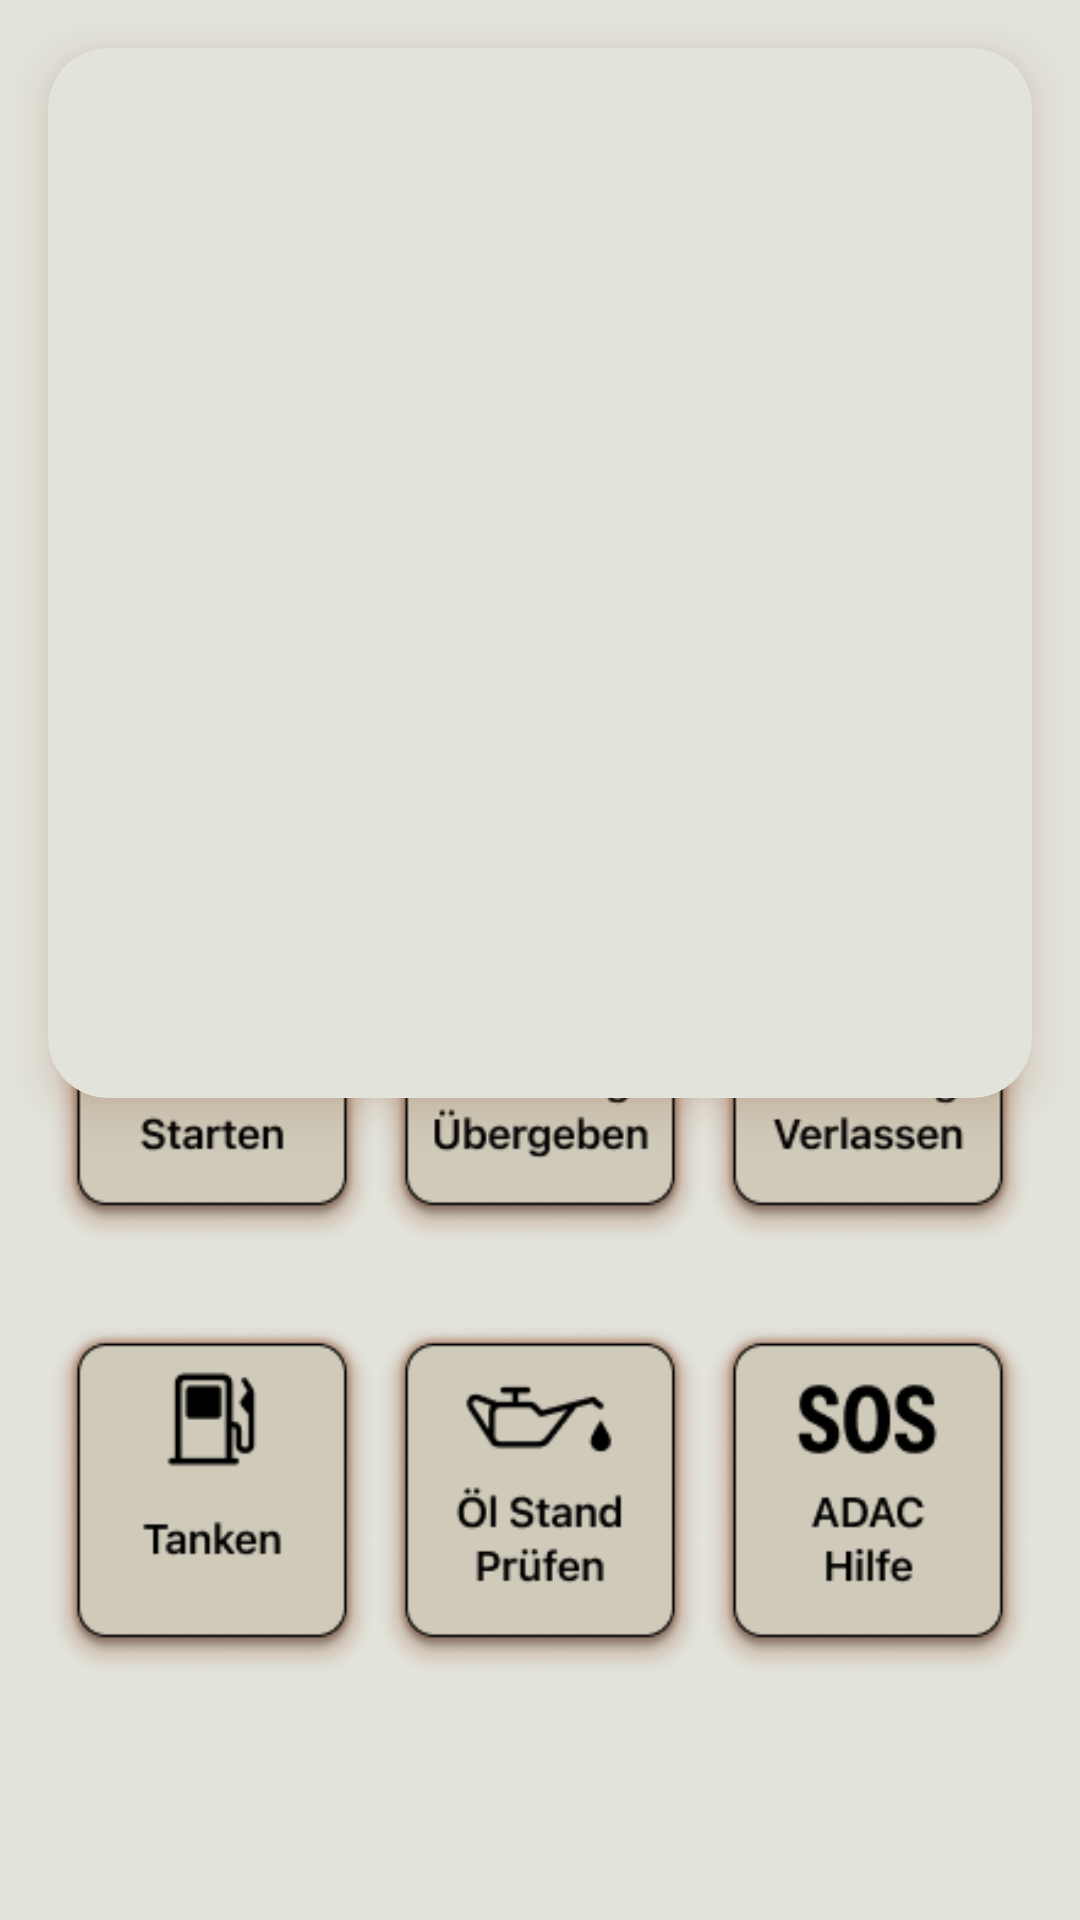

Here is an Android app screen rendered from its layout file. Give the layout XML and the strings, colors and styles it references.
<!-- AndroidManifest.xml: application theme Theme.AbschlussAufgabe -->
<!-- res/layout/fragment_car.xml -->
<?xml version="1.0" encoding="utf-8"?>
<FrameLayout xmlns:android="http://schemas.android.com/apk/res/android"
    xmlns:tools="http://schemas.android.com/tools"
    android:layout_width="match_parent"
    android:layout_height="match_parent"
    xmlns:app="http://schemas.android.com/apk/res-auto"
    android:background="@color/back_ground"
    tools:context=".ui.CarFragment">

    


    <androidx.constraintlayout.widget.ConstraintLayout
        android:layout_width="match_parent"
        android:layout_height="match_parent">



        <androidx.cardview.widget.CardView
            android:id="@+id/cv_car"
            android:layout_width="match_parent"
            android:layout_height="350dp"
            android:layout_margin="16dp"
            android:layout_marginTop="8dp"
            app:cardCornerRadius="20dp"
            android:outlineSpotShadowColor="@color/back_ground_ramen"
            android:outlineAmbientShadowColor="@color/back_ground_ramen"

            android:backgroundTint="@color/back_ground"
            app:cardElevation="8dp"

            app:layout_constraintEnd_toEndOf="parent"
            app:layout_constraintStart_toStartOf="parent"
            app:layout_constraintTop_toTopOf="parent">

        </androidx.cardview.widget.CardView>

        <LinearLayout
            android:id="@+id/linearLayout"
            android:layout_width="0dp"
            android:layout_height="wrap_content"
            android:backgroundTint="@color/back_ground"
            android:orientation="horizontal"
            app:layout_constraintBottom_toTopOf="@+id/linearLayout2"

            app:layout_constraintEnd_toEndOf="@+id/cv_car"
            app:layout_constraintStart_toStartOf="@+id/cv_car">

            <ImageButton
                android:id="@+id/ibMaterialReciver"
                android:layout_width="wrap_content"
                android:layout_height="wrap_content"
                android:layout_weight="1"
                android:background="@color/back_ground"
                android:scaleType="fitCenter"
                android:src="@drawable/button_drive_start_shadow" />

            <ImageButton
                android:id="@+id/ibMaterialHandOver"
                android:layout_width="wrap_content"
                android:layout_height="wrap_content"
                android:layout_weight="1"
                android:background="@color/back_ground"
                android:scaleType="fitCenter"
                android:src="@drawable/button_hand_over_car_shadow" />

            <ImageButton
                android:id="@+id/ibMaterialDeliver"
                android:layout_width="wrap_content"
                android:layout_height="wrap_content"
                android:layout_weight="1"
                android:background="@color/back_ground"
                android:scaleType="fitCenter"
                android:src="@drawable/button_leave_car_shadow" />
        </LinearLayout>

        <LinearLayout
            android:id="@+id/linearLayout2"
            android:layout_width="0dp"
            android:layout_height="wrap_content"
            android:layout_marginBottom="68dp"
            android:orientation="horizontal"
            app:layout_constraintBottom_toBottomOf="parent"
            app:layout_constraintEnd_toEndOf="@+id/linearLayout"
            app:layout_constraintStart_toStartOf="@+id/linearLayout">

            <ImageButton
                android:id="@+id/ibMaterialPlacement"
                android:layout_width="wrap_content"
                android:layout_height="wrap_content"
                android:layout_weight="1"
                android:background="@color/back_ground"
                android:scaleType="fitCenter"
                android:src="@drawable/button_refuel_car_shadow" />

            <ImageButton
                android:id="@+id/imageButton5"
                android:layout_width="wrap_content"
                android:layout_height="wrap_content"
                android:layout_weight="1"
                android:background="@color/back_ground"
                android:scaleType="fitCenter"
                android:src="@drawable/button_check_oil_shadow" />

            <ImageButton
                android:id="@+id/imageButton6"
                android:layout_width="wrap_content"
                android:layout_height="wrap_content"
                android:layout_weight="1"
                android:background="@color/back_ground"
                android:scaleType="fitCenter"
                android:src="@drawable/button_sos_adac_shadow" />
        </LinearLayout>

    </androidx.constraintlayout.widget.ConstraintLayout>

</FrameLayout>
<!-- resources referenced by this layout -->
<resources>
  <color name="back_ground">#E2E3DB</color>
  <color name="back_ground_ramen">#945333</color>
  <!-- drawable button_check_oil_shadow: png bitmap (drawable, 16589 bytes) -->
  <!-- drawable button_drive_start_shadow: png bitmap (drawable, 16353 bytes) -->
  <!-- drawable button_hand_over_car_shadow: png bitmap (drawable, 16846 bytes) -->
  <!-- drawable button_leave_car_shadow: png bitmap (drawable, 16336 bytes) -->
  <!-- drawable button_refuel_car_shadow: png bitmap (drawable, 15035 bytes) -->
  <!-- drawable button_sos_adac_shadow: png bitmap (drawable, 16206 bytes) -->
  <style name="Theme.AbschlussAufgabe" parent="Base.Theme.AbschlussAufgabe" />
  <style name="Base.Theme.AbschlussAufgabe" parent="Theme.Material3.DayNight.NoActionBar">
  
          <item name="colorPrimary">@color/back_ground</item>
          
          <item name="android:statusBarColor">?attr/colorPrimaryVariant</item>
          
  
      </style>
</resources>
